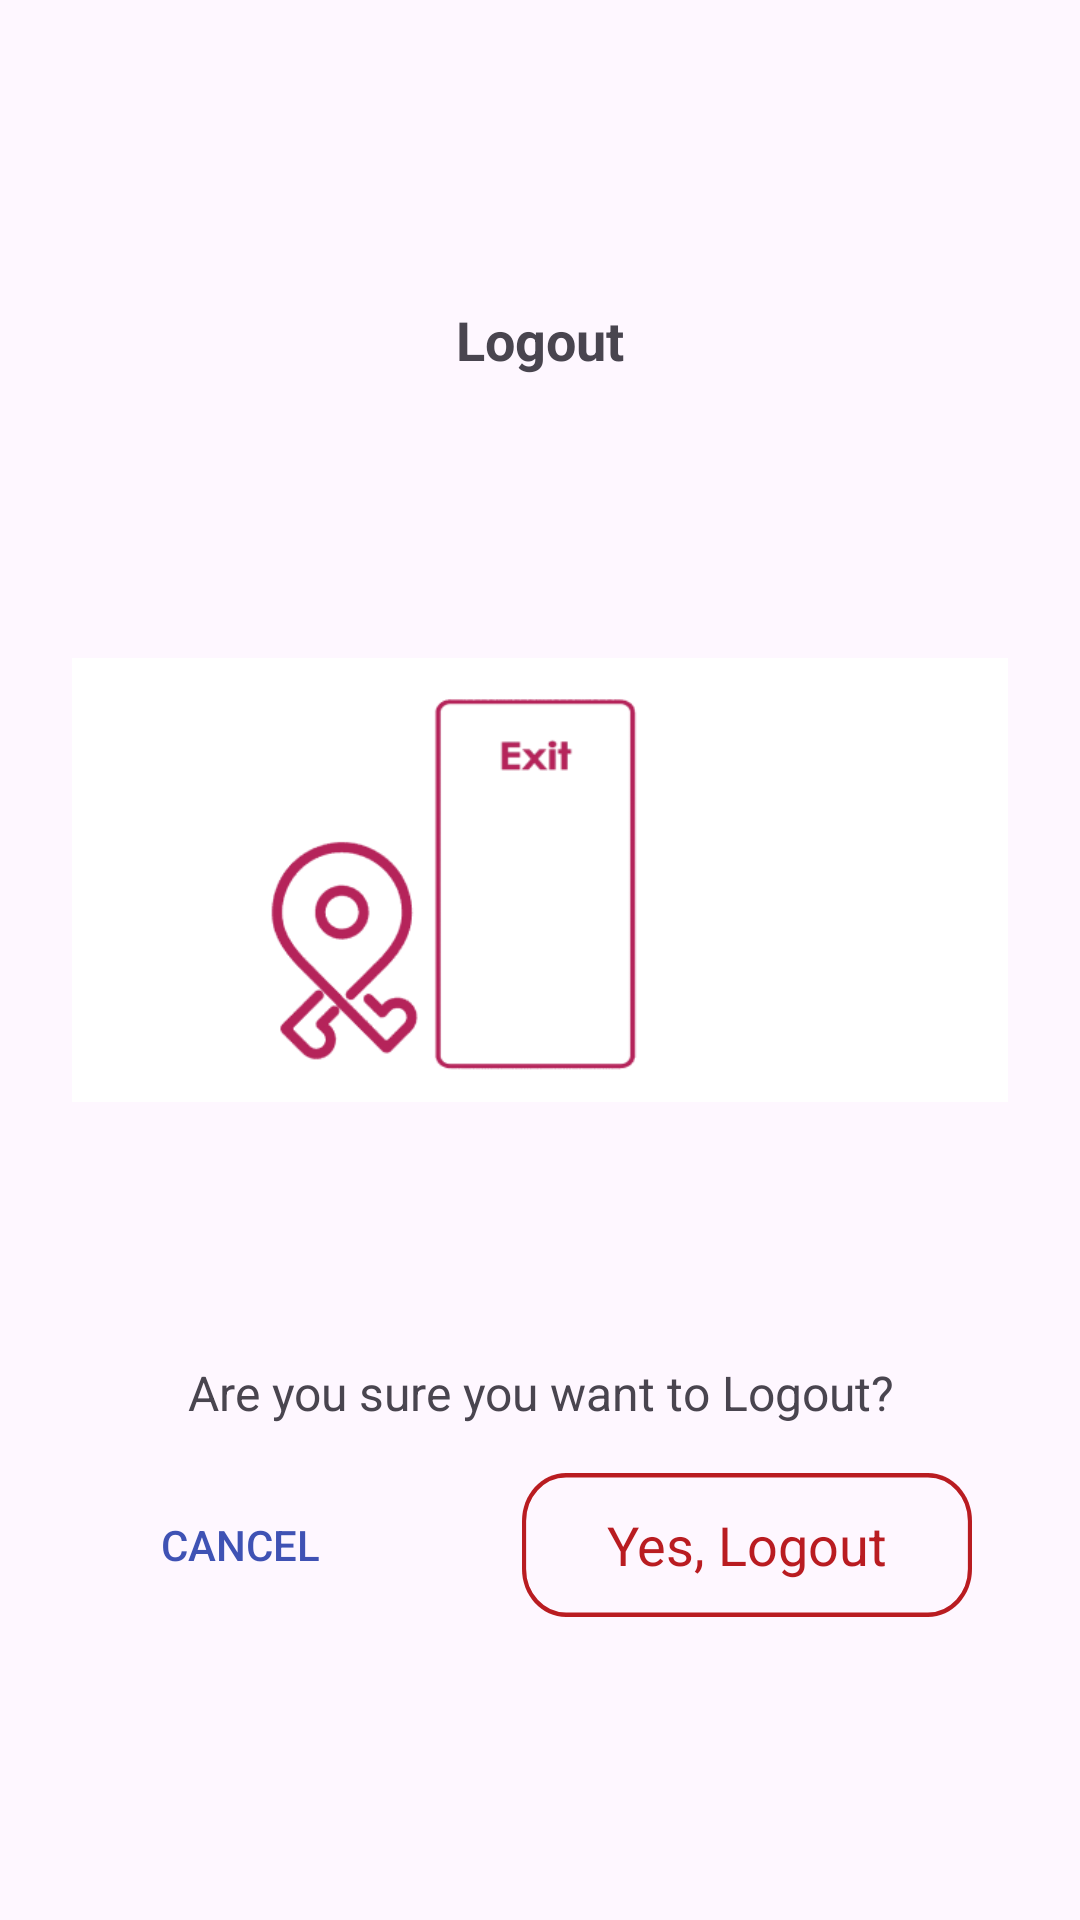

Layout XML and referenced resources for this Android screen:
<!-- AndroidManifest.xml: application theme Theme.NomadNest -->
<!-- res/layout/bottom_sheet_logout.xml -->
<?xml version="1.0" encoding="utf-8"?>
<LinearLayout xmlns:android="http://schemas.android.com/apk/res/android"
    android:layout_width="match_parent"
    android:layout_height="wrap_content"
    xmlns:app="http://schemas.android.com/apk/res-auto"
    android:background="@drawable/bottom_sheet_bg"
    android:orientation="vertical"
    android:padding="16dp"
    android:gravity="center">



    <TextView
        android:id="@+id/logoutTitle"
        android:layout_width="wrap_content"
        android:layout_height="wrap_content"
        android:text="Logout"
        android:textStyle="bold"
        android:textSize="18sp"
        android:gravity="center"
        android:paddingBottom="8dp" />

    <ImageView
        android:layout_width="wrap_content"
        android:layout_height="wrap_content"
        android:src="@drawable/ic_logout"
        android:contentDescription="Logout Icon"
        android:layout_gravity="center"
        android:padding="8dp" />

    <TextView
        android:id="@+id/logoutMessage"
        android:layout_width="wrap_content"
        android:layout_height="wrap_content"
        android:text="Are you sure you want to Logout?"
        android:textSize="16sp"
        android:gravity="center"
        android:paddingBottom="16dp" />

    <LinearLayout
        android:layout_width="match_parent"
        android:layout_height="wrap_content"
        android:orientation="horizontal"
        android:gravity="center">

        <Button
            android:id="@+id/cancelButton"
            android:layout_width="wrap_content"
            android:layout_height="wrap_content"
            android:text="Cancel"
            android:background="?attr/selectableItemBackground"
            android:textColor="@color/blue"
            android:padding="8dp"
            android:layout_marginEnd="50dp"/>

        <FrameLayout
            android:id="@+id/confirmLogoutButton"
            android:layout_width="150dp"
            android:layout_height="48dp"
            android:background="@drawable/button_red_bg"
            android:textColor="@color/white">
            <androidx.constraintlayout.widget.ConstraintLayout
                android:layout_width="match_parent"
                android:layout_height="match_parent">
                <TextView
                    android:layout_width="match_parent"
                    android:layout_height="match_parent"
                    android:text="@string/yes_logout"
                    android:textAppearance="@style/logoutt"
                    app:layout_constraintStart_toStartOf="parent"
                    app:layout_constraintEnd_toEndOf="parent"
                    android:gravity="center"
                    android:textAlignment="center"
                    app:layout_constraintTop_toTopOf="parent"
                    app:layout_constraintBottom_toBottomOf="parent"/>
            </androidx.constraintlayout.widget.ConstraintLayout>
        </FrameLayout>

    </LinearLayout>
</LinearLayout>
<!-- resources referenced by this layout -->
<resources>
  <color name="blue">#3F52B4</color>
  <color name="white">#FFFFFFFF</color>
  <!-- drawable button_red_bg (drawable) -->
  <?xml version="1.0" encoding="utf-8"?>
  <vector
      xmlns:android="http://schemas.android.com/apk/res/android"
      xmlns:aapt="http://schemas.android.com/aapt"
      android:width="163.5dp"
      android:height="48dp"
      android:viewportWidth="163.5"
      android:viewportHeight="48"
      >
      <group>
          <clip-path
              android:pathData="M16 0H147.5C156.337 0 163.5 7.16344 163.5 16V32C163.5 40.8366 156.337 48 147.5 48H16C7.16344 48 0 40.8366 0 32V16C0 7.16344 7.16344 0 16 0Z"
              />
          <path
              android:pathData="M16 0H147.5C156.337 0 163.5 7.16344 163.5 16V32C163.5 40.8366 156.337 48 147.5 48H16C7.16344 48 0 40.8366 0 32V16C0 7.16344 7.16344 0 16 0Z"
              android:strokeWidth="3"
              android:strokeColor="#B91C21"
              />
      </group>
  </vector>
  <!-- drawable ic_logout: png bitmap (drawable, 13181 bytes) -->
  <string name="yes_logout">Yes, Logout</string>
  <style name="logoutt">
          <item name="android:textSize">18sp</item>
          <item name="android:textColor">#B91C21</item>
      </style>
  <style name="Theme.NomadNest" parent="Base.Theme.NomadNest" />
  <style name="Base.Theme.NomadNest" parent="Theme.Material3.DayNight.NoActionBar">
          
          <item name="android:windowIsTranslucent">true</item>
          
          
      </style>
</resources>
